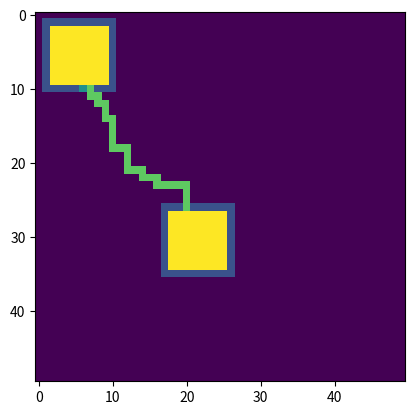

Reproduce this figure in Python.
import numpy as np
import matplotlib.pyplot as plt


class plateau:

    def __init__(self, dim):
        self._dim = dim
        self._plat = np.zeros((self._dim, self._dim), dtype=int)

    def creer_salle(self, origine, dim):
        self._plat[origine[0], origine[1]:origine[1]+dim[1]] = 1
        self._plat[origine[0]+dim[0]-1, origine[1]:origine[1]+dim[1]] = 1
        self._plat[origine[0]:origine[0]+dim[0], origine[1]] = 1
        self._plat[origine[0]:origine[0]+dim[0], origine[1]+dim[1]-1] = 1
        self._plat[origine[0]+1:origine[0]+dim[0] -
                   1, origine[1]+1:origine[1]+dim[1]-1] = 4

    def generer_salles(self, n):
        for i in range(n):
            loc = (np.random.randint(0, self._dim - 3),
                   np.random.randint(0, self._dim - 3))
            while self._plat[loc] != 0:
                loc = (np.random.randint(0, self._dim - 3),
                       np.random.randint(0, self._dim - 3))
            dim = [np.random.randint(3, self._dim//2),
                   np.random.randint(3, self._dim//2)]
            j = -1
            test = True
            while test and j < dim[1]:
                j += 1
                if self._plat[loc[0], loc[1]+j] == 1:
                    test = False
                if loc[1]+j+1 == self._dim:
                    test = False
            if not test:
                dim[1] = j
            j = -1
            test = True
            while test and j < dim[0]:
                j += 1
                if self._plat[loc[0]+j, loc[1]] == 1:
                    test = False
                if loc[0]+j+1 == self._dim:
                    test = False
                    j -= 1
            if not test:
                dim[0] = j
            self.creer_salle(loc, dim)

    def inserer_porte(self, loc):
        if self._plat[loc] == 1:
            self._plat[loc] = 2

    def generer_couloir(self, porte1, porte2):
        dx = porte2[0] - porte1[0]
        dy = porte2[1] - porte1[1]
        if dx > 0:
            mx = 1
        else:
            mx = -1
        if dy > 0:
            my = 2
        else:
            my = -2
        l = [mx for k in range(dx)] + [my for k in range(dy)]
        np.random.shuffle(l)
        i, j = porte1
        for mouv in l:
            if mouv == 1:
                i += 1
            elif mouv == -1 : 
                i -= 1
            elif mouv == 2:
                j += 1
            elif mouv == -2:
                j -= 1
            self._plat[i,j] = 3

    def afficher(self):
        plt.imshow(self._plat)
        plt.show()


p = plateau(50)
p.creer_salle((1, 1), (10, 10))
p.creer_salle((26, 17), (10, 10))
p.inserer_porte((10, 6))
p.inserer_porte((26, 20))
# p.generer_salles(5)
p.generer_couloir((10, 6), (26, 20))
p.afficher()
